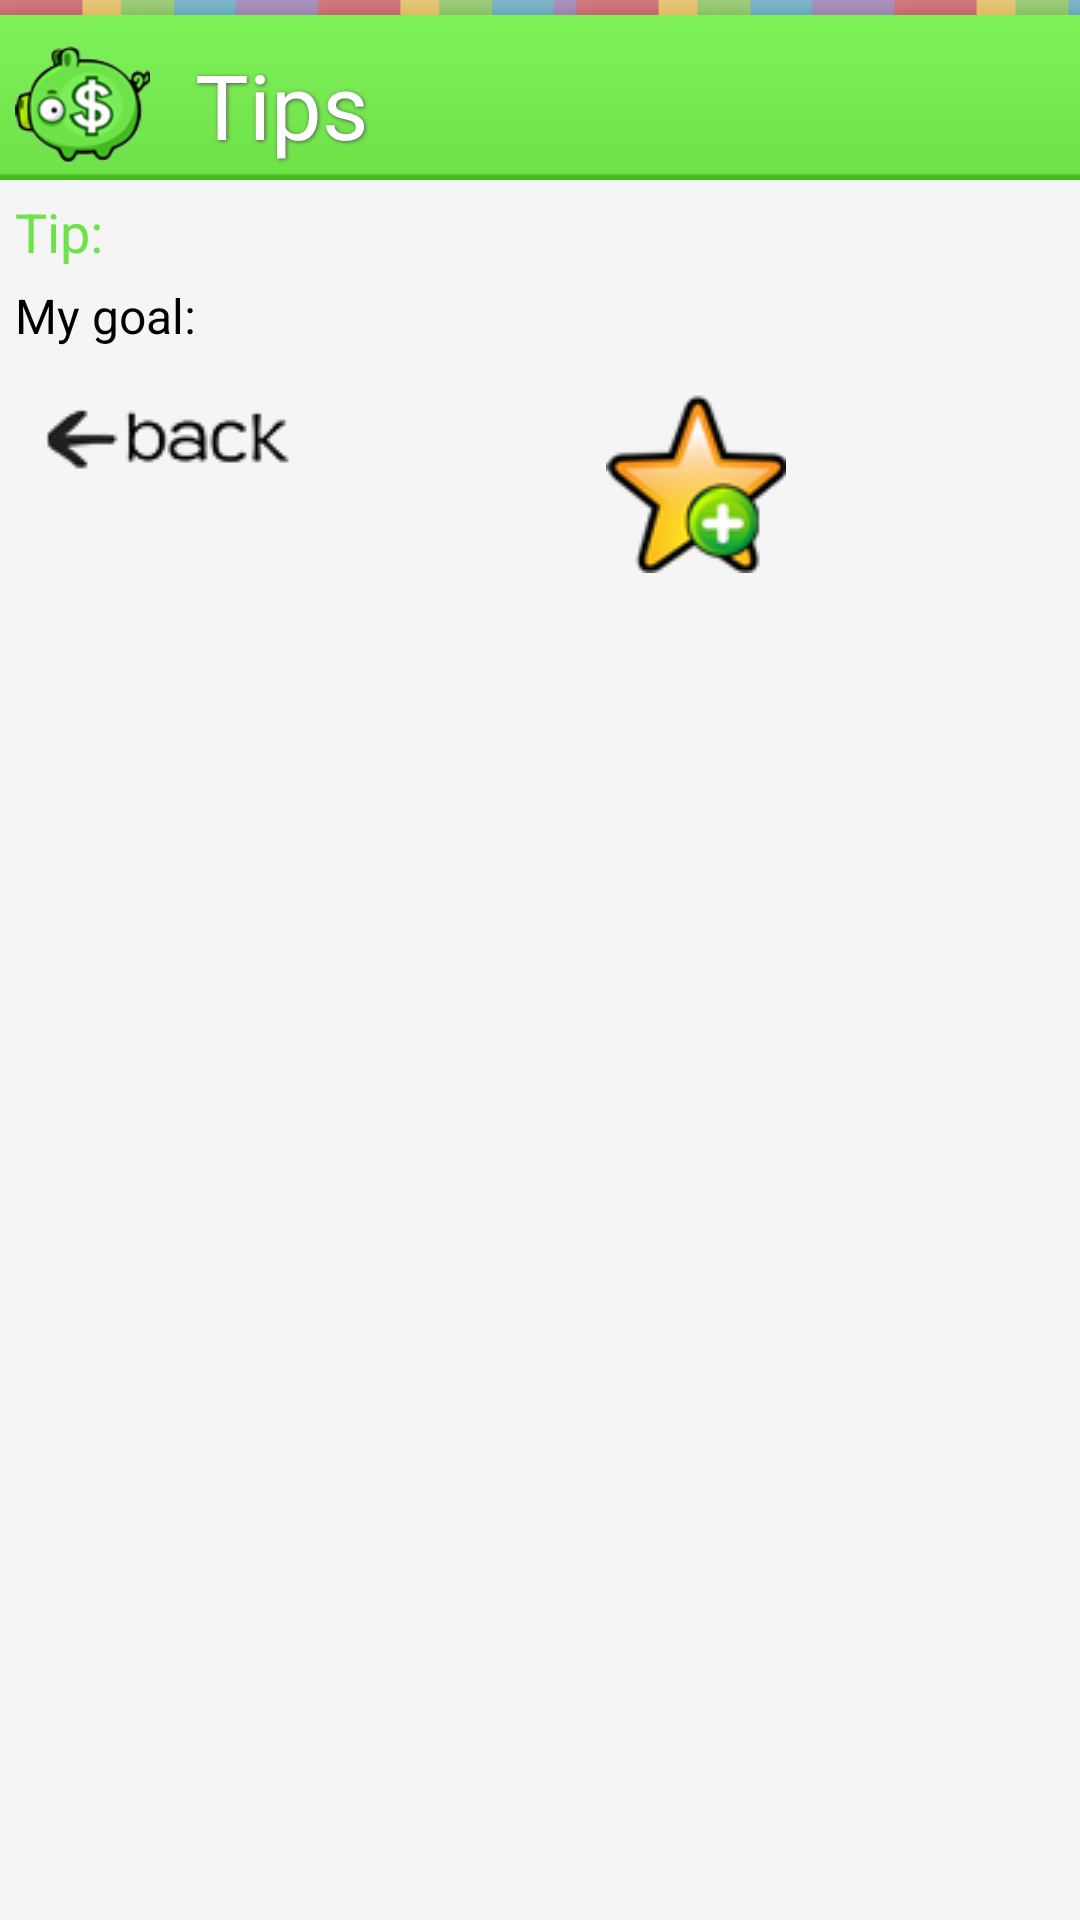

Reconstruct the res/layout file that produces this screen, plus the resources it refers to.
<!-- AndroidManifest.xml: fallback theme Theme.MaterialComponents.DayNight.NoActionBar -->
<!-- res/layout/detalhesdicas.xml -->
<?xml version="1.0" encoding="utf-8"?>
<LinearLayout xmlns:android="http://schemas.android.com/apk/res/android"
	android:orientation="vertical" android:layout_width="fill_parent"
	android:layout_height="fill_parent" android:background="@drawable/bg"
	android:paddingTop="5dp">
    <LinearLayout android:layout_width="fill_parent" android:id="@+id/action_bar" android:paddingTop="5dp" android:layout_height="55dp" android:gravity="center|left" android:background="@drawable/fundo_actionbar" android:orientation="horizontal">
        <LinearLayout android:layout_width="wrap_content" android:id="@+id/LinearLayout06" android:layout_height="fill_parent" android:gravity="center" android:paddingLeft="5dp">
            <ImageView android:layout_width="50dp" android:layout_height="wrap_content" android:src="@drawable/dream_dash" android:paddingRight="5dp" android:id="@+id/logo_principal"></ImageView>
            <TextView android:text="Tips" android:shadowRadius="3.0" android:layout_width="wrap_content" android:paddingLeft="10dp" android:layout_height="wrap_content" android:shadowDy="1.0" android:shadowColor="#555555" android:textColor="#FFFFFF" android:shadowDx="1.0" android:id="@+id/titulo" android:textSize="30dp"></TextView>
        </LinearLayout>
    </LinearLayout>
    <LinearLayout android:layout_width="fill_parent" android:id="@+id/linearLayout7" android:background="#F5F5F5" android:orientation="vertical" android:layout_height="fill_parent">
        <ScrollView android:layout_width="fill_parent" android:id="@+id/scrollView1" android:layout_height="wrap_content">
            <LinearLayout android:id="@+id/linearLayout5" android:layout_width="fill_parent" android:orientation="vertical" android:layout_height="fill_parent">
                <LinearLayout android:paddingTop="5dp" android:layout_width="fill_parent" android:id="@+id/linearLayout6" android:orientation="vertical" android:layout_height="wrap_content">
                    <LinearLayout android:layout_width="fill_parent" android:id="@+id/linearLayout4" android:orientation="vertical" android:layout_height="wrap_content">
                        <LinearLayout android:layout_width="fill_parent" android:id="@+id/linearLayout2" android:orientation="horizontal" android:layout_height="wrap_content">
                            <ImageView android:layout_width="wrap_content" android:paddingRight="5dp" android:id="@+id/ImageView01" android:src="@drawable/tip" android:layout_height="wrap_content"></ImageView>
                            <TextView android:layout_width="wrap_content" android:textSize="18dp" android:layout_height="wrap_content" android:textColor="#6ee249" android:id="@+id/titulo_213" android:text="Tip:"></TextView>
                        </LinearLayout>
                        <LinearLayout android:padding="5dp" android:layout_width="fill_parent" android:id="@+id/linearLayout3" android:orientation="horizontal" android:layout_height="wrap_content">
                            <TextView android:layout_width="wrap_content" android:textSize="16dp" android:text="My goal:" android:layout_height="wrap_content" android:id="@+id/tip" android:textColor="#000000"></TextView>
                        </LinearLayout>
                    </LinearLayout>
                </LinearLayout>
                <LinearLayout android:padding="10dp" android:layout_width="wrap_content" android:id="@+id/linearLayout6" android:paddingRight="100dp" android:orientation="horizontal" android:layout_height="fill_parent">
                    <ImageView android:layout_width="wrap_content" android:paddingRight="100dp" android:id="@+id/previous" android:src="@drawable/voltar" android:layout_height="wrap_content"></ImageView>
                    <ImageView android:layout_width="wrap_content" android:id="@+id/favorito" android:src="@drawable/favorito" android:layout_height="wrap_content"></ImageView>
                </LinearLayout>
            </LinearLayout>
        </ScrollView>
    </LinearLayout>
</LinearLayout>
<!-- resources referenced by this layout -->
<resources>
  <!-- drawable bg: png bitmap (drawable, 4403 bytes) -->
  <!-- drawable dream_dash: png bitmap (drawable, 9895 bytes) -->
  <!-- drawable favorito: png bitmap (drawable, 5837 bytes) -->
  <!-- drawable fundo_actionbar: jpg bitmap (drawable, 1309 bytes) -->
  <!-- drawable voltar: png bitmap (drawable, 3322 bytes) -->
</resources>
